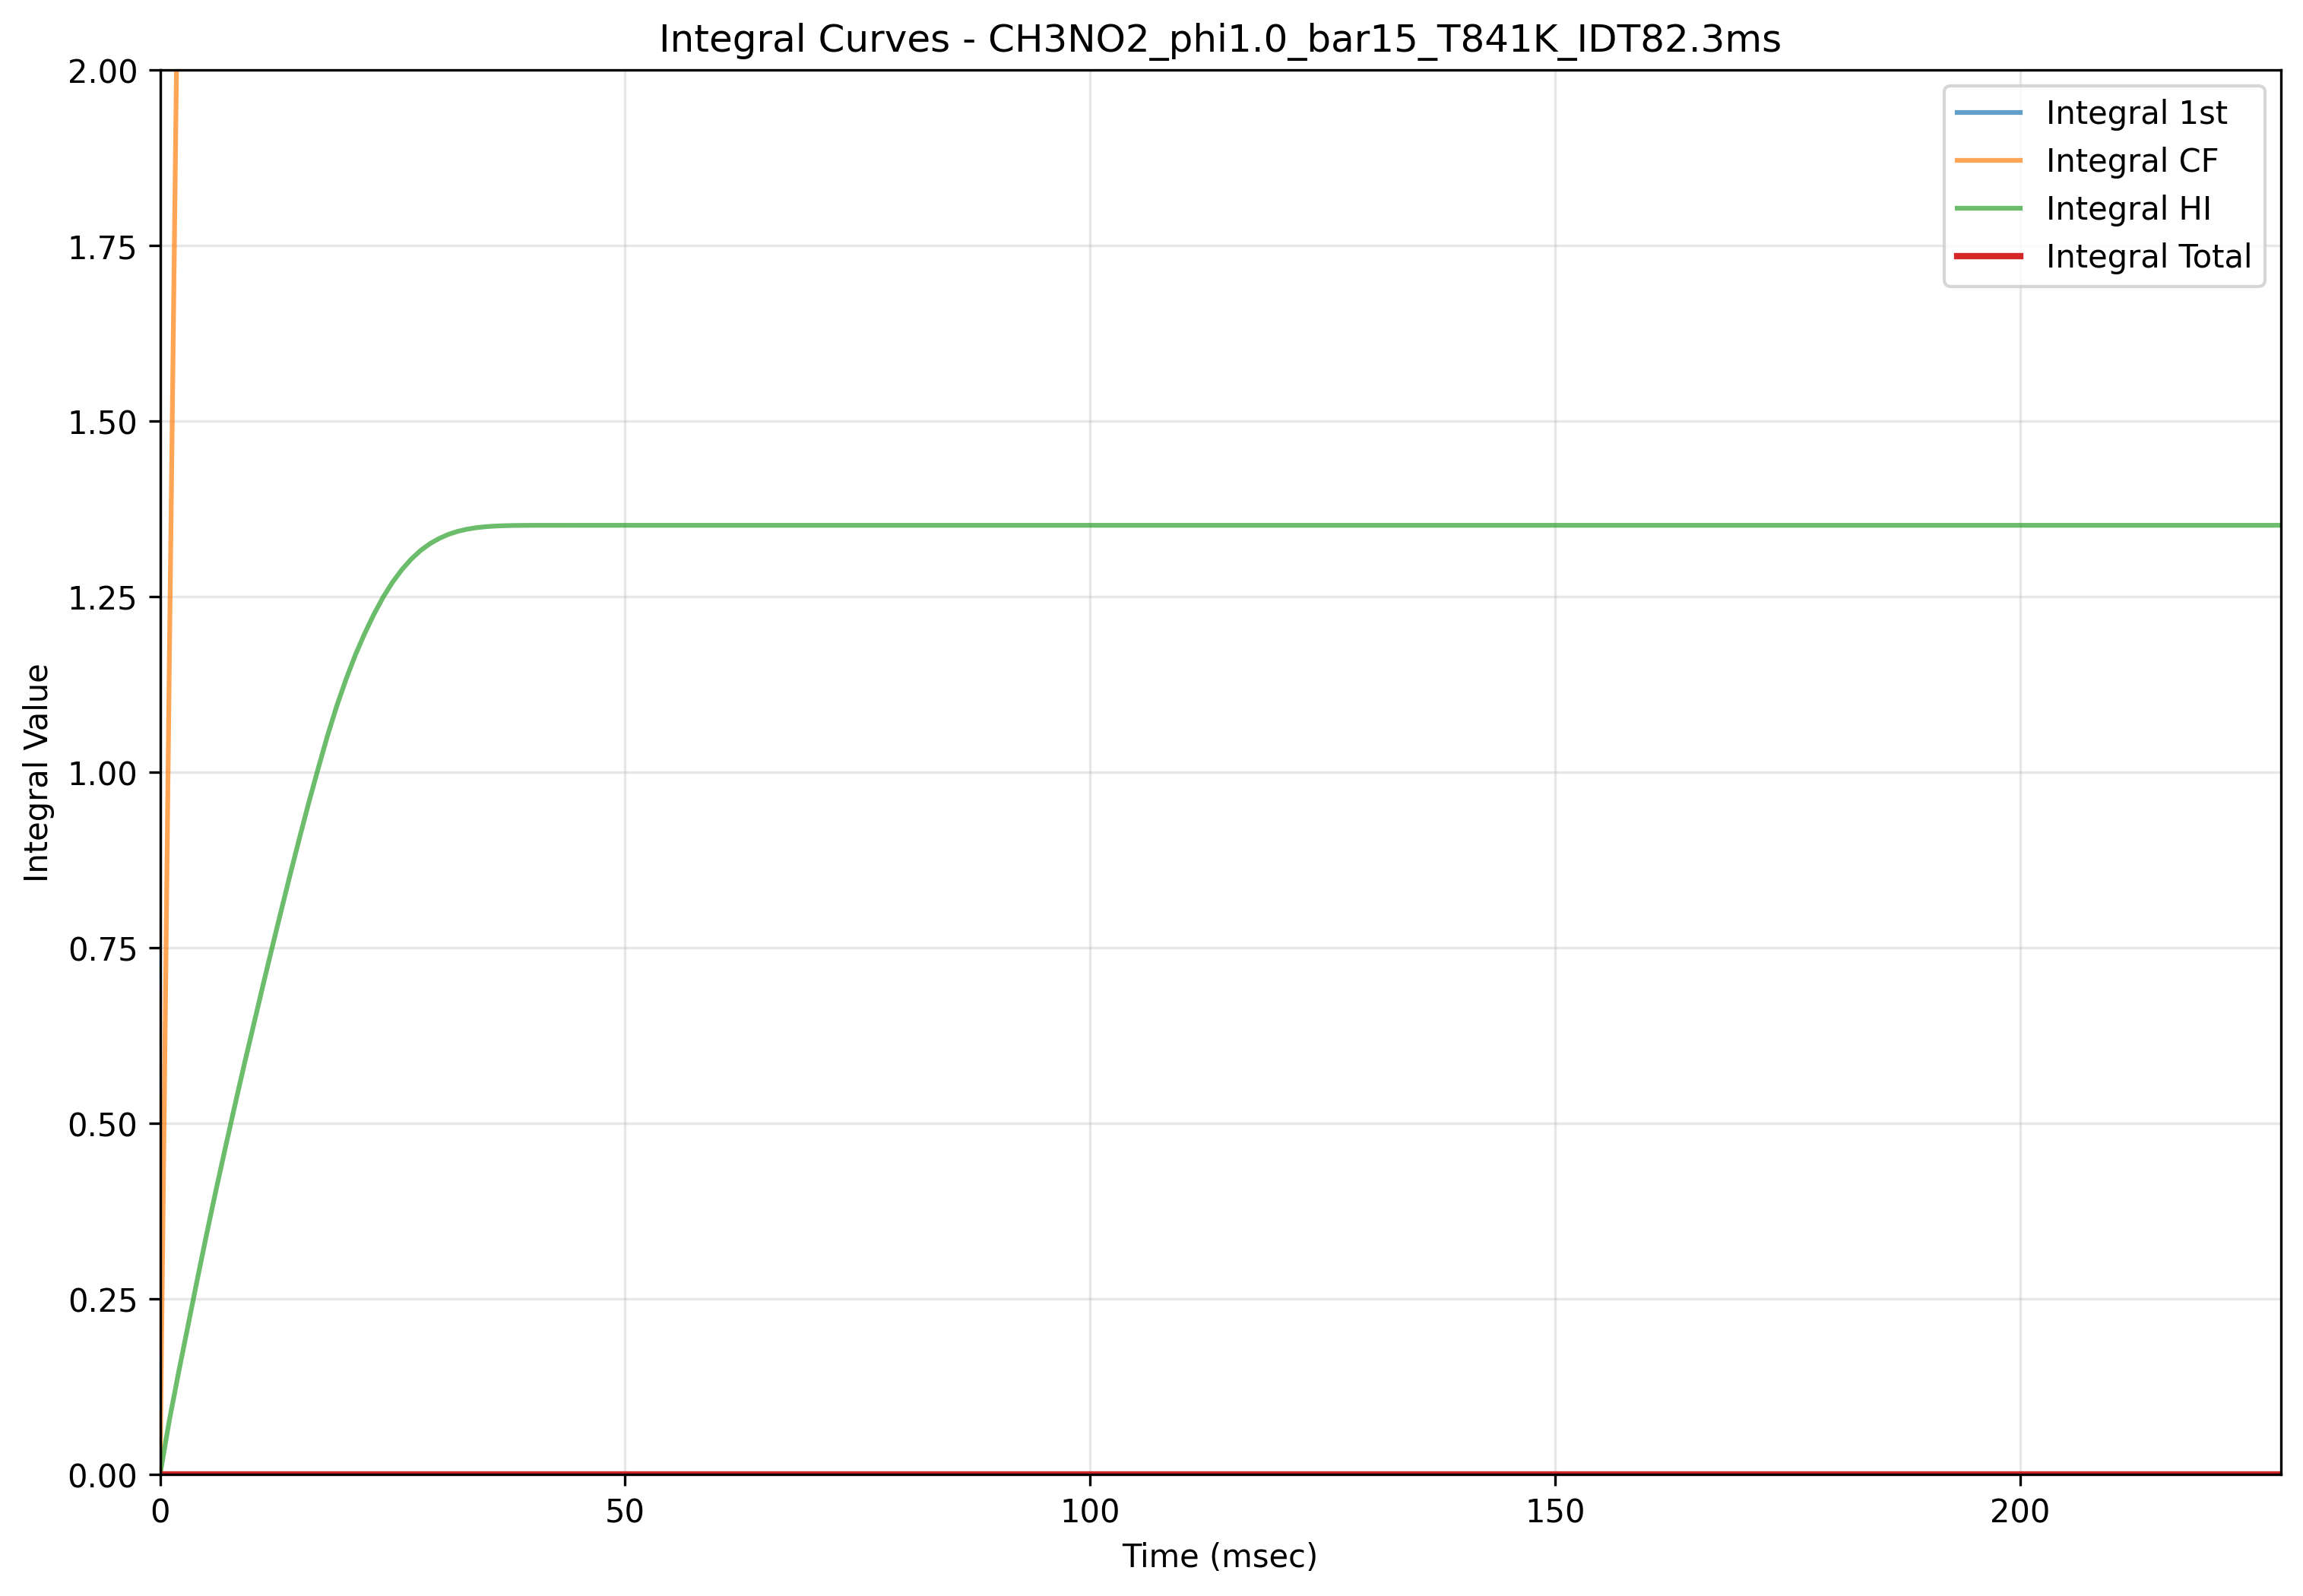

The data file committed next to this chart (first rows):
Time(msec), Integral_1st, Integral_CF, Integral_HI, Integral_Total
0.0, 0.0, 0.0, 0.0, 0.0
1.0, 1.0907595775640796e-08, 1.16, 0.0773, 1.1686115493424827e-08
2.0, 2.0150159325625544e-08, 2.258, 0.1458, 2.154408733561233e-08
3.0, 2.8861380668348467e-08, 3.335, 0.2114, 3.0820586989146324e-08
4.0, 3.766421922960645e-08, 4.413, 0.2775, 4.0198173987994694e-08
5.0, 4.617541927291829e-08, 5.479, 0.342, 4.9257047064006714e-08
6.0, 5.4267098502991607e-08, 6.528, 0.4041, 5.785857397160029e-08
7.0, 6.19682595454296e-08, 7.561, 0.4641, 6.603445151962495e-08
8.0, 6.953273451157166e-08, 8.582, 0.5232, 7.40633185720322e-08
9.0, 7.687235699780482e-08, 9.594, 0.581, 8.184744561317736e-08
10.0, 8.38792528527574e-08, 10.6, 0.637, 8.926961598921149e-08
11.0, 9.08925978783143e-08, 11.59, 0.6929, 9.670031079639751e-08
12.0, 9.775878003434732e-08, 12.58, 0.7479, 1.0397102162887941e-07
13.0, 1.0440028765550627e-07, 13.56, 0.8017, 1.1099771234758432e-07
14.0, 1.1095277425591096e-07, 14.54, 0.855, 1.1792836922100918e-07
15.0, 1.1725411478040445e-07, 15.51, 0.9069, 1.245862293367141e-07
16.0, 1.2328426648657812e-07, 16.47, 0.9573, 1.309499445590112e-07
17.0, 1.2888264819021477e-07, 17.42, 1.005, 1.3684581724341663e-07
18.0, 1.3420970448147438e-07, 18.37, 1.052, 1.4244840321610768e-07
19.0, 1.3880145830585089e-07, 19.3, 1.094, 1.4725828784976247e-07
20.0, 1.4266006734773991e-07, 20.23, 1.133, 1.5128285925185753e-07
21.0, 1.4595169181150685e-07, 21.14, 1.167, 1.5470383866208624e-07
22.0, 1.4863657133096475e-07, 22.05, 1.198, 1.574826967092387e-07
23.0, 1.5092374971374868e-07, 22.94, 1.225, 1.598430402676031e-07
24.0, 1.5281347455791223e-07, 23.81, 1.25, 1.6178708131865689e-07
25.0, 1.542976062875415e-07, 24.68, 1.271, 1.6330837349587225e-07
26.0, 1.5541928958190696e-07, 25.53, 1.289, 1.6445399405575108e-07
27.0, 1.5626505726777597e-07, 26.36, 1.304, 1.6531509985276422e-07
28.0, 1.5687325575735397e-07, 27.19, 1.316, 1.659324180778823e-07
29.0, 1.572885671455494e-07, 28, 1.325, 1.6635273083003253e-07
30.0, 1.5756486875702142e-07, 28.8, 1.333, 1.666316642905371e-07
31.0, 1.5774891848177168e-07, 29.59, 1.339, 1.668171003672744e-07
32.0, 1.578597405460119e-07, 30.36, 1.343, 1.669285449772759e-07
33.0, 1.5792352924174505e-07, 31.11, 1.346, 1.669925940851241e-07
34.0, 1.5795882423639503e-07, 31.85, 1.348, 1.6702799115061328e-07
35.0, 1.5797678230106644e-07, 32.58, 1.35, 1.67045984256708e-07
36.0, 1.5798525240962212e-07, 33.29, 1.351, 1.6705446501854491e-07
37.0, 1.579889932302354e-07, 33.99, 1.351, 1.6705820874955457e-07
38.0, 1.579904634758511e-07, 34.67, 1.351, 1.6705967965448768e-07
39.0, 1.5799097324739118e-07, 35.34, 1.352, 1.6706018954815363e-07
40.0, 1.579911236531223e-07, 36, 1.352, 1.6706033997133112e-07
40.1, 1.5799112726011287e-07, 36.06, 1.352, 1.6706034357850033e-07
40.2, 1.5799113034635336e-07, 36.13, 1.352, 1.670603466648801e-07
40.3, 1.5799113298074896e-07, 36.19, 1.352, 1.6706034929938389e-07
40.4, 1.5799113522135545e-07, 36.25, 1.352, 1.6706035154007392e-07
40.5, 1.5799113713496758e-07, 36.32, 1.352, 1.6706035345375094e-07
40.6, 1.5799113876443535e-07, 36.38, 1.352, 1.670603550832689e-07
40.7, 1.5799114013526407e-07, 36.45, 1.352, 1.6706035645413572e-07
40.8, 1.579911412822561e-07, 36.51, 1.352, 1.6706035760115642e-07
40.9, 1.5799114223717533e-07, 36.57, 1.352, 1.6706035855609703e-07
41.0, 1.5799114302807612e-07, 36.64, 1.352, 1.6706035934701364e-07
41.1, 1.5799114368649375e-07, 36.7, 1.352, 1.6706036000544308e-07
41.2, 1.5799114423730948e-07, 36.76, 1.352, 1.6706036055626768e-07
41.3, 1.5799114469446084e-07, 36.82, 1.352, 1.6706036101342563e-07
41.4, 1.579911450705047e-07, 36.89, 1.352, 1.670603613894743e-07
41.5, 1.5799114537859924e-07, 36.95, 1.352, 1.6706036169757237e-07
41.6, 1.579911456297094e-07, 37.01, 1.352, 1.6706036194868505e-07
41.7, 1.5799114583417088e-07, 37.07, 1.352, 1.6706036215314833e-07
41.8, 1.5799114600038114e-07, 37.14, 1.352, 1.670603623193599e-07
41.9, 1.5799114613461199e-07, 37.2, 1.352, 1.6706036245359168e-07
... 281 more rows
